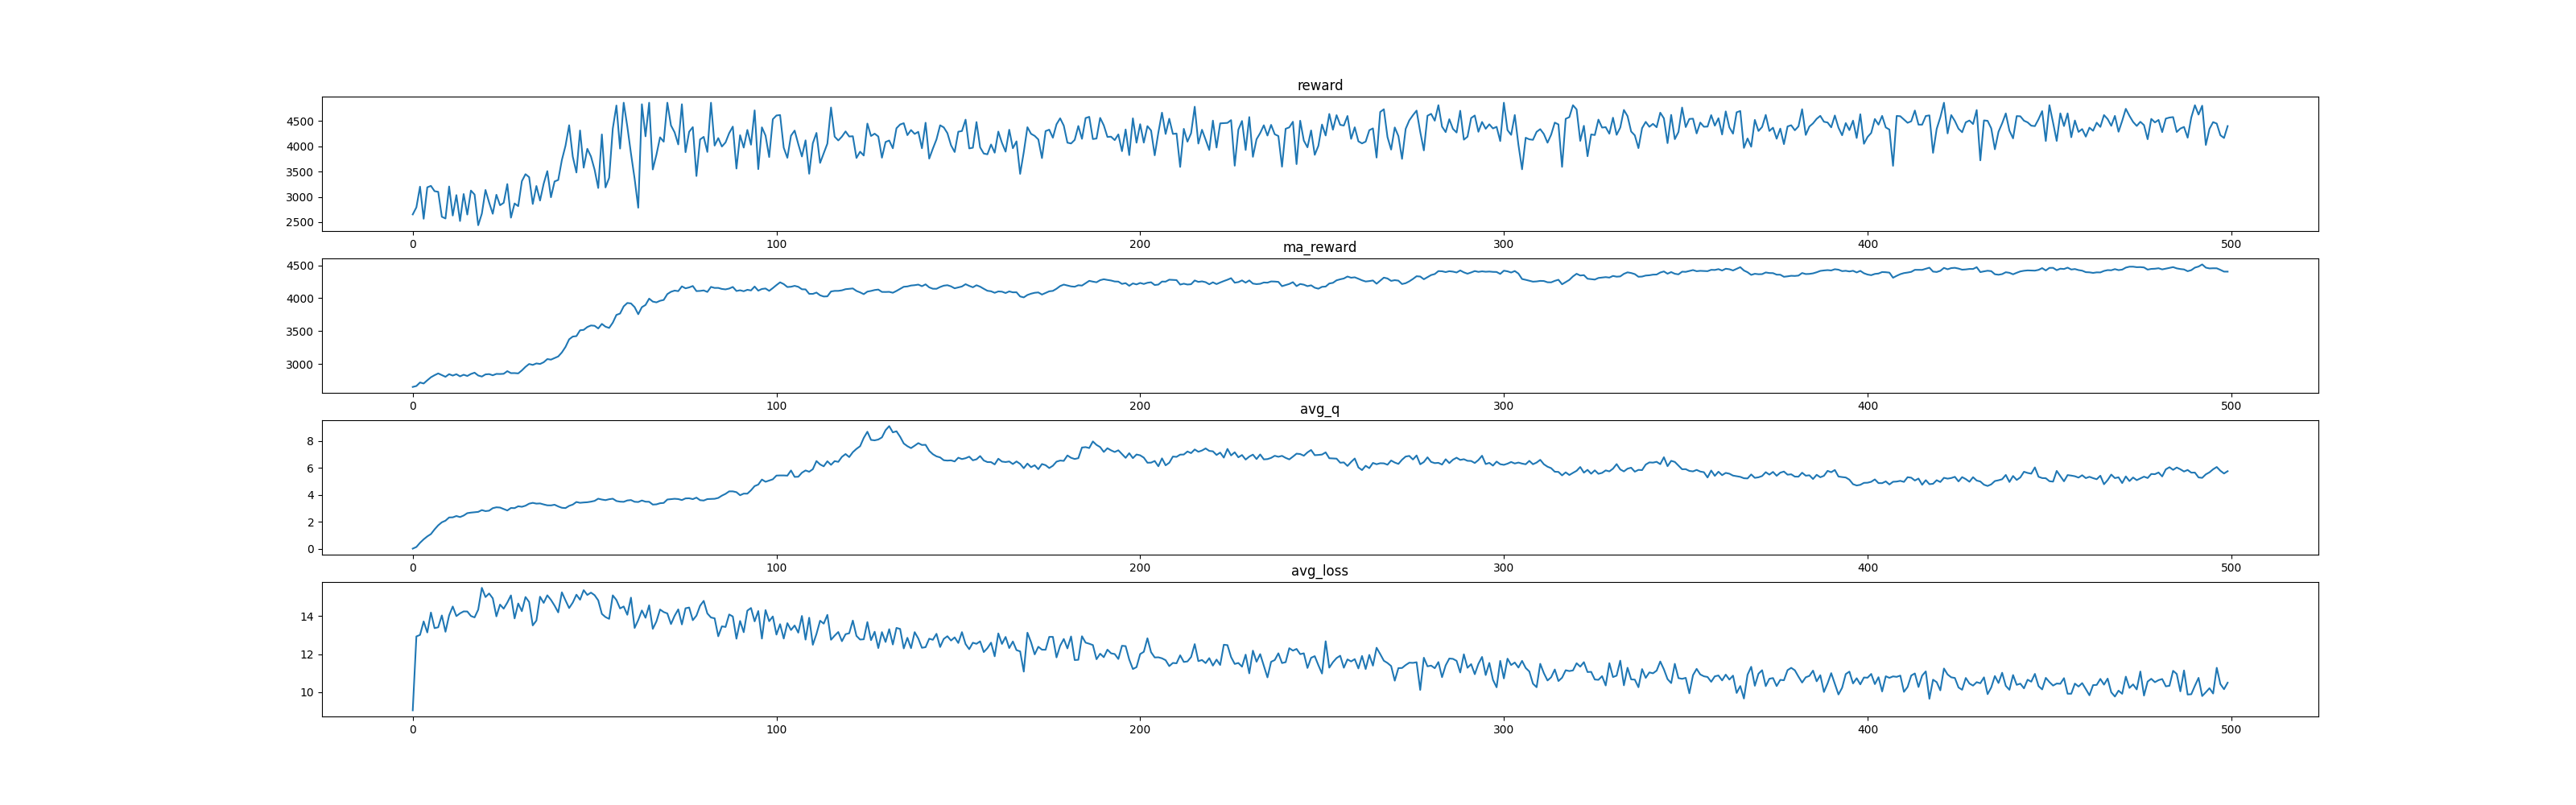

Values plotted in this chart, from the file beside it:
, reward, ma_reward, avg_q, avg_loss
0, 2652, 2652, 0.005711, 9.054
1, 2792, 2666, 0.1284, 12.93
2, 3201, 2720, 0.4373, 13.01
3, 2567, 2704, 0.6946, 13.71
4, 3188, 2753, 0.9117, 13.14
5, 3217, 2799, 1.086, 14.18
6, 3112, 2830, 1.432, 13.36
7, 3099, 2857, 1.733, 13.41
8, 2606, 2832, 1.957, 14.03
9, 2572, 2806, 2.077, 13.17
10, 3204, 2846, 2.316, 14.03
11, 2631, 2824, 2.324, 14.5
12, 3034, 2845, 2.423, 13.99
13, 2522, 2813, 2.346, 14.14
14, 3055, 2837, 2.458, 14.24
15, 2650, 2819, 2.635, 14.23
16, 3124, 2849, 2.676, 14
17, 3045, 2869, 2.701, 13.93
18, 2439, 2826, 2.73, 14.33
19, 2668, 2810, 2.863, 15.48
20, 3136, 2843, 2.785, 14.99
21, 2888, 2847, 2.819, 15.18
22, 2665, 2829, 3.005, 14.93
23, 3041, 2850, 3.069, 13.98
24, 2834, 2849, 3.049, 14.6
25, 2882, 2852, 2.942, 14.38
26, 3252, 2892, 2.834, 14.7
27, 2588, 2862, 3.019, 15.08
28, 2869, 2862, 3.008, 13.87
29, 2816, 2858, 3.145, 14.65
30, 3310, 2903, 3.108, 14.25
31, 3448, 2957, 3.187, 14.99
32, 3390, 3001, 3.337, 14.73
33, 2859, 2987, 3.398, 13.5
34, 3215, 3009, 3.341, 13.76
35, 2927, 3001, 3.355, 15.01
36, 3261, 3027, 3.281, 14.69
37, 3509, 3075, 3.215, 15.08
38, 2991, 3067, 3.21, 14.84
39, 3304, 3091, 3.259, 14.54
40, 3334, 3115, 3.133, 14.19
41, 3729, 3176, 3.034, 15.24
42, 4011, 3260, 3.011, 14.82
43, 4416, 3375, 3.175, 14.41
44, 3796, 3417, 3.27, 14.7
45, 3482, 3424, 3.463, 15.12
46, 4313, 3513, 3.401, 14.85
47, 3577, 3519, 3.427, 15.35
48, 3950, 3562, 3.445, 15.1
49, 3798, 3586, 3.488, 15.22
50, 3537, 3581, 3.545, 15.09
51, 3175, 3540, 3.707, 14.82
52, 4234, 3610, 3.643, 14.11
53, 3186, 3567, 3.6, 13.94
54, 3376, 3548, 3.667, 13.85
55, 4349, 3628, 3.706, 15.08
56, 4806, 3746, 3.536, 14.84
57, 3955, 3767, 3.487, 14.4
58, 4862, 3877, 3.475, 14.5
59, 4389, 3928, 3.577, 14.06
... 440 more rows
